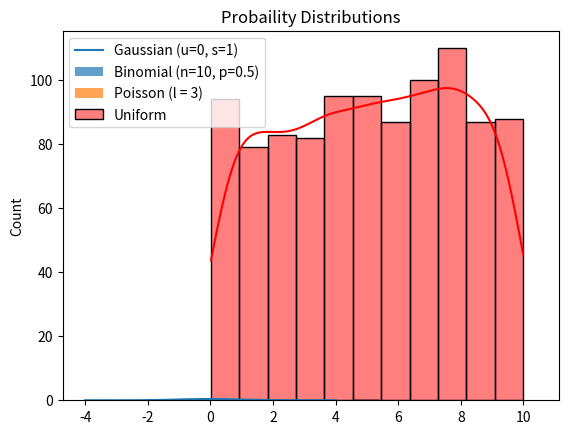

This chart was generated by the following Python code:
# Exercise 1: Plot and explore various distributions
import numpy as np
import matplotlib.pyplot as plt
from scipy.stats import norm, binom, poisson, uniform
import seaborn as sns

# Gaussian Distribution (Normal)
x = np.linspace(-4, 4, 100)
plt.plot(x, norm.pdf(x, loc=0, scale=1), label="Gaussian (u=0, s=1)")

# Binomial Distribution
n, p = 10, 0.5
x = np.arange(0, n+1)
plt.bar(x, binom.pmf(x, n, p), alpha=0.7, label="Binomial (n=10, p=0.5)")

# Poisson Distribution
lam = 3
x = np.arange(0, 10)
plt.bar(x, poisson.pmf(x, lam), alpha=0.7, label="Poisson (l = 3)")

# Uniform Distribution
x = np.random.uniform(low=0, high=10, size=1000)
sns.histplot(x, kde=True, label="Uniform", color="red")

plt.title("Probaility Distributions")
plt.legend()
plt.show()